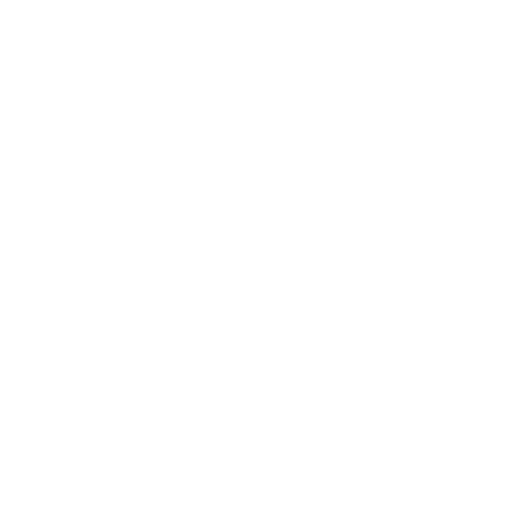
t = 0.00 s
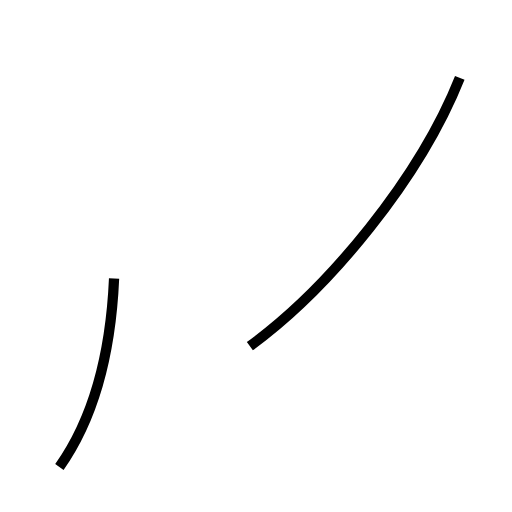
t = 1.59 s
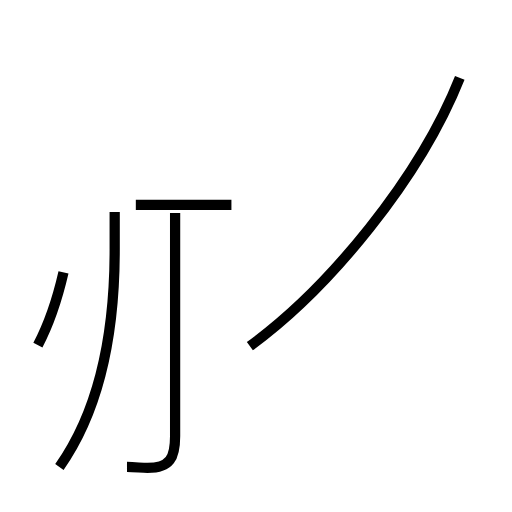
t = 3.15 s
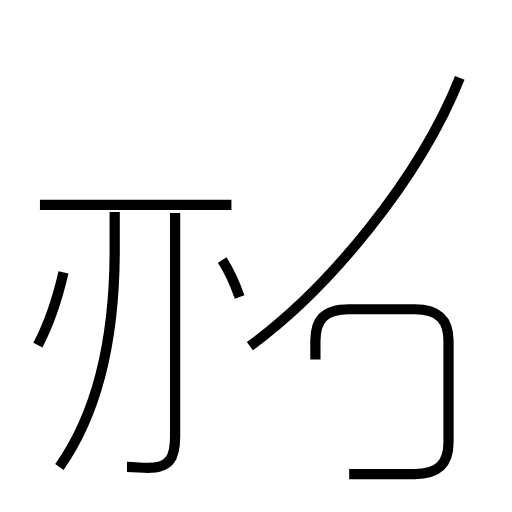
t = 4.76 s
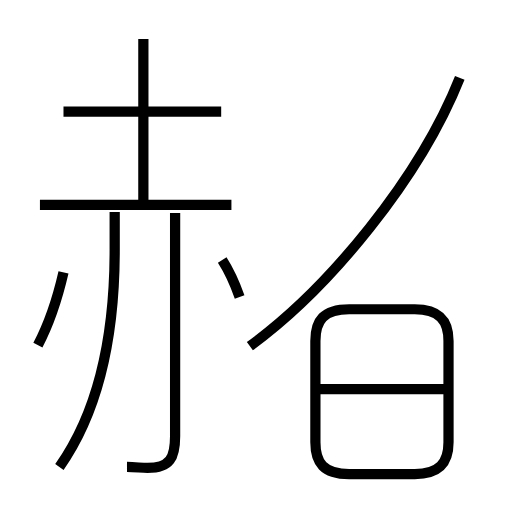
t = 6.47 s
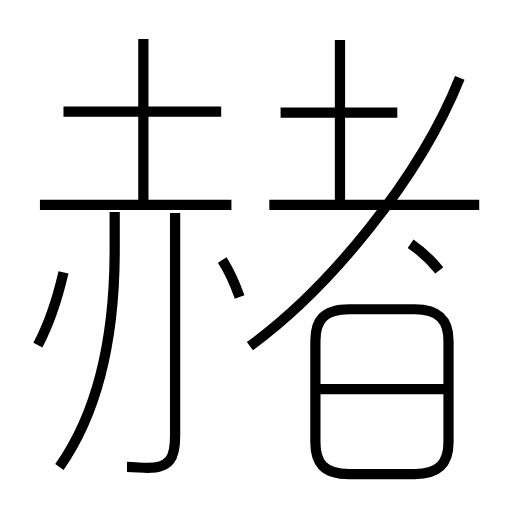
t = 8.01 s

The animated SVG that drew these frames (rendered in a browser with its animation timeline set to each time). Animation: 14 SMIL elements (animate=14); one cycle of 8.01 s.

<?xml version='1.0' encoding='utf-8'?>
<svg viewBox="0.0 -6.0 50.0 50.0" version="1.1" xmlns="http://www.w3.org/2000/svg"><rect x="-1000" y="-1000" width="2000" height="2000" stroke="white" fill="white" /><g style="fill:none;stroke:#000000;stroke-width:1"><path d="M 24.4 -10.2 C 32.1 -15.8 41.0 -26.6 44.9 -36.4 " transform="translate(0.0 38.0)" stroke-dasharray="33.63479739611709" stroke-dashoffset="33.63479739611709"><animate attributeName="stroke-dashoffset" from="33.63479739611709" to="0" dur="1.0090439218835126s" begin="0s; anim_end.end" fill="freeze" id="anim0" /></path><path d="M 5.8 1.6 C 9.4 -3.5 11.2 -10.6 11.2 -19.6 L 11.2 -23.3 " transform="translate(0.0 38.0)" stroke-dasharray="25.91982152881939" stroke-dashoffset="25.91982152881939"><animate attributeName="stroke-dashoffset" from="25.91982152881939" to="0" dur="0.7775946458645817s" begin="anim0.end" fill="freeze" id="anim1" /></path><path d="M 3.7 -10.3 C 4.7 -12.2 5.6 -14.8 6.2 -17.4 " transform="translate(0.0 38.0)" stroke-dasharray="7.546314192886659" stroke-dashoffset="7.546314192886659"><animate attributeName="stroke-dashoffset" from="7.546314192886659" to="0" dur="0.22638942578659976s" begin="anim1.end" fill="freeze" id="anim2" /></path><path d="M 12.4 1.6 C 13.2 1.6 13.8 1.7 14.4 1.7 C 16.6 1.7 17.1 0.7 17.1 -1.4 L 17.1 -23.2 " transform="translate(0.0 38.0)" stroke-dasharray="28.62956678395731" stroke-dashoffset="28.62956678395731"><animate attributeName="stroke-dashoffset" from="28.62956678395731" to="0" dur="0.8588870035187193s" begin="anim2.end" fill="freeze" id="anim3" /></path><path d="M 22.6 -24.0 L 3.9 -24.0 " transform="translate(0.0 38.0)" stroke-dasharray="18.700000000000003" stroke-dashoffset="18.700000000000003"><animate attributeName="stroke-dashoffset" from="18.700000000000003" to="0" dur="0.561s" begin="anim3.end" fill="freeze" id="anim4" /></path><path d="M 23.4 -15.0 C 22.9 -16.4 22.4 -17.5 21.7 -18.6 " transform="translate(0.0 38.0)" stroke-dasharray="3.990091990269313" stroke-dashoffset="3.990091990269313"><animate attributeName="stroke-dashoffset" from="3.990091990269313" to="0" dur="0.11970275970807938s" begin="anim4.end" fill="freeze" id="anim5" /></path><path d="M 34.1 2.3 L 40.5 2.3 C 42.9 2.3 43.8 1.2 43.8 -0.8 L 43.8 -10.7 C 43.8 -12.7 42.9 -13.8 40.5 -13.8 L 34.1 -13.8 C 31.6 -13.8 30.8 -12.7 30.8 -10.7 L 30.8 -0.8 C 30.8 1.2 31.6 2.3 34.1 2.3 Z " transform="translate(0.0 38.0)" stroke-dasharray="53.55498380764395" stroke-dashoffset="53.55498380764395"><animate attributeName="stroke-dashoffset" from="53.55498380764395" to="0" dur="1.6066495142293185s" begin="anim5.end" fill="freeze" id="anim6" /></path><path d="M 43.4 -6.0 L 31.2 -6.0 " transform="translate(0.0 38.0)" stroke-dasharray="12.2" stroke-dashoffset="12.2"><animate attributeName="stroke-dashoffset" from="12.2" to="0" dur="0.366s" begin="anim6.end" fill="freeze" id="anim7" /></path><path d="M 21.6 -33.1 L 6.2 -33.1 " transform="translate(0.0 38.0)" stroke-dasharray="15.400000000000002" stroke-dashoffset="15.400000000000002"><animate attributeName="stroke-dashoffset" from="15.400000000000002" to="0" dur="0.462s" begin="anim7.end" fill="freeze" id="anim8" /></path><path d="M 14.0 -24.2 L 14.0 -40.2 " transform="translate(0.0 38.0)" stroke-dasharray="16.000000000000004" stroke-dashoffset="16.000000000000004"><animate attributeName="stroke-dashoffset" from="16.000000000000004" to="0" dur="0.4800000000000001s" begin="anim8.end" fill="freeze" id="anim9" /></path><path d="M 42.9 -17.6 C 42.1 -18.6 41.1 -19.5 40.1 -20.2 " transform="translate(0.0 38.0)" stroke-dasharray="3.83354865030488" stroke-dashoffset="3.83354865030488"><animate attributeName="stroke-dashoffset" from="3.83354865030488" to="0" dur="0.1150064595091464s" begin="anim9.end" fill="freeze" id="anim10" /></path><path d="M 46.8 -24.0 L 26.3 -24.0 " transform="translate(0.0 38.0)" stroke-dasharray="20.499999999999996" stroke-dashoffset="20.499999999999996"><animate attributeName="stroke-dashoffset" from="20.499999999999996" to="0" dur="0.6149999999999999s" begin="anim10.end" fill="freeze" id="anim11" /></path><path d="M 38.8 -33.0 L 27.4 -33.0 " transform="translate(0.0 38.0)" stroke-dasharray="11.399999999999999" stroke-dashoffset="11.399999999999999"><animate attributeName="stroke-dashoffset" from="11.399999999999999" to="0" dur="0.34199999999999997s" begin="anim11.end" fill="freeze" id="anim12" /></path><path d="M 33.2 -24.4 L 33.2 -40.1" transform="translate(0.0 38.0)" stroke-dasharray="15.700000000000003" stroke-dashoffset="15.700000000000003"><animate attributeName="stroke-dashoffset" from="15.700000000000003" to="0" dur="0.4710000000000001s" begin="anim12.end" fill="freeze" id="anim_end" /></path></g></svg>
